Labelled photos from "merged_dataset", an image-classification folder in tmgdarshan/cloud-classification-cnn-mobile. The possible labels are: cumulus, altocumulus, cirrus, clear sky, stratocumulus, cumulonimbus, mixed.

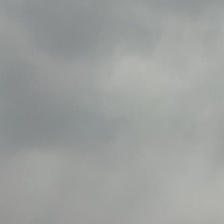
Label: cumulonimbus

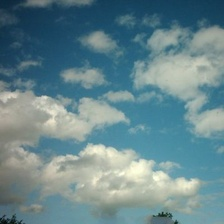
Label: mixed

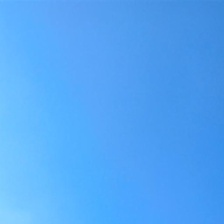
Label: clear sky

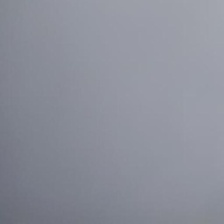
Label: stratocumulus

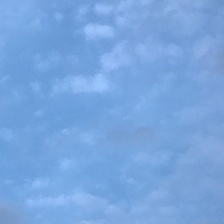
Label: altocumulus

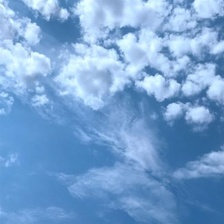
Label: mixed
